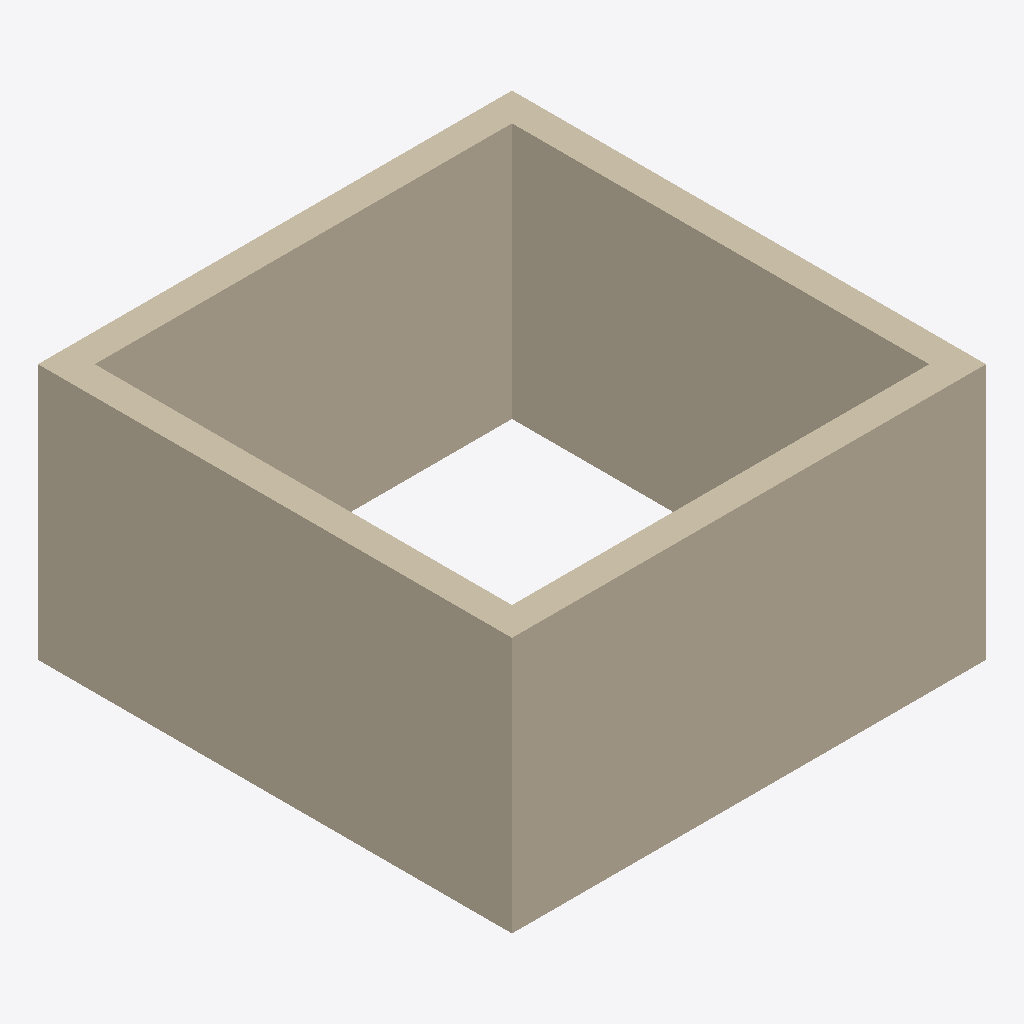
Isometric view of an IFC building model (IFC-SPF (STEP), schema IFC4X1, length unit millimetre), seen from the south-west, elements coloured by IFC class: 4 walls (beige).
Extent 5.0 m × 5.0 m × 2.7 m (x, y, z). Storeys (1): Ground floor at 0.00 m. Elements (4): 4 IfcWallStandardCase.

HEADER;
FILE_DESCRIPTION((''),'2;1');
FILE_NAME('C:\\Users\\user\\Desktop\\ifc_models\\4 walls.ifc','2006-04-13T15:31:15',(''),('Nemetschek AG','Muenchen'),'','','ALLPLAN');
FILE_SCHEMA(('IFC4X1'));
ENDSEC;
DATA;
#15=IFCPROJECT('3$DRx5ZDHAUR_ScjTaF4_4',#5,'IFC Test Cases',$,$,$,$,(#13),#14);
#17=IFCBUILDING('0N24uUOob109OKT2PW$taE',#5,'DefaultBuilding',$,$,#16,$,$,.ELEMENT.,$,$,$);
#23=IFCBUILDINGSTOREY('1n3Fm75ojBoeMf5d1V1yx1',#5,'Ground floor',$,$,#22,$,$,.ELEMENT.,0.0);
#45=IFCWALLSTANDARDCASE('3HFRA6Z7nBXg0kHol3ZTV2',#5,'',$,$,#28,#44,$,$);
#111=IFCWALLSTANDARDCASE('3rCR2N3gf5qhoqYFpP_Cib',#5,'',$,$,#94,#110,$,$);
#144=IFCWALLSTANDARDCASE('0NXstUtwTBIuWjqGnHApqw',#5,'',$,$,#127,#143,$,$);
#78=IFCWALLSTANDARDCASE('2Z7ZgVIKH26w0J1q53FgOp',#5,'',$,$,#61,#77,$,$);
ENDSEC;
